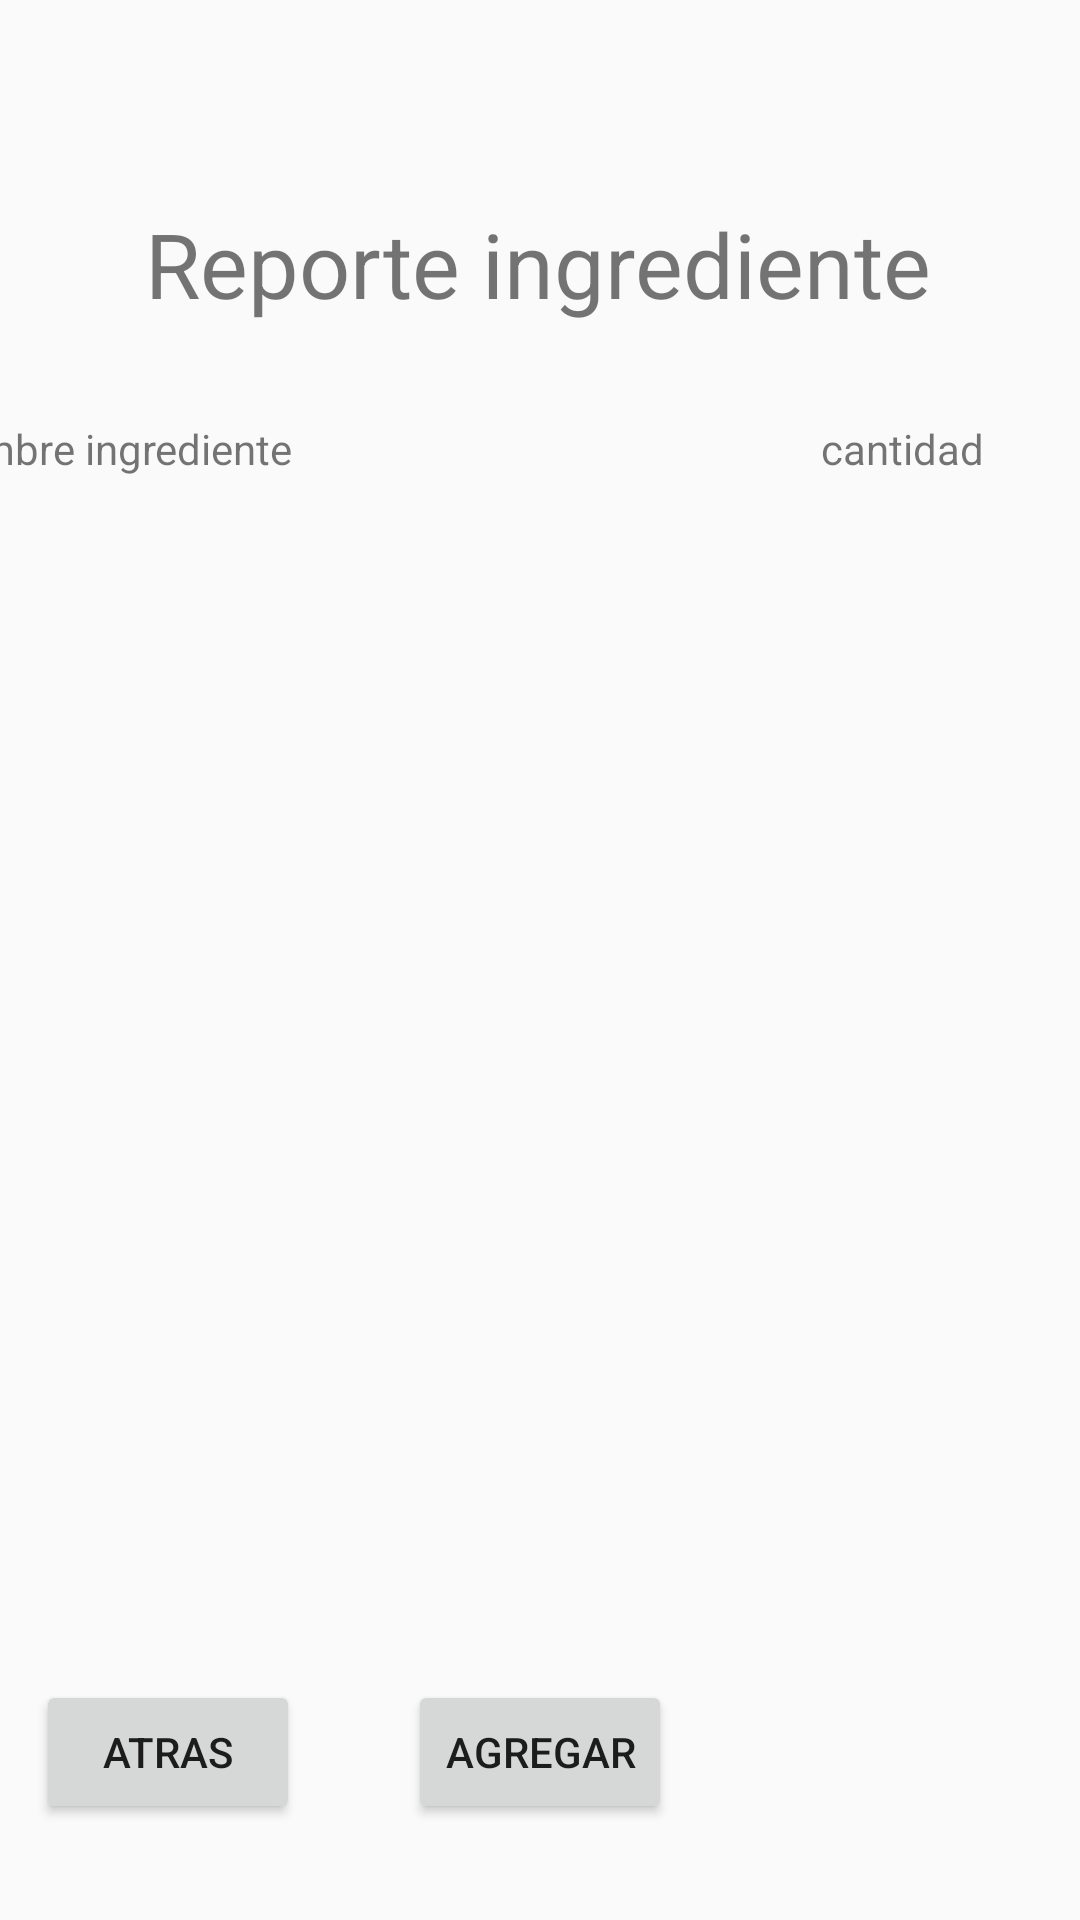

Here is an Android app screen rendered from its layout file. Give the layout XML and the strings, colors and styles it references.
<!-- AndroidManifest.xml: application theme Theme.Restaurant_APP -->
<!-- res/layout/activity_reporte_ingredientes.xml -->
<?xml version="1.0" encoding="utf-8"?>
<androidx.constraintlayout.widget.ConstraintLayout xmlns:android="http://schemas.android.com/apk/res/android"
    xmlns:app="http://schemas.android.com/apk/res-auto"
    xmlns:tools="http://schemas.android.com/tools"
    android:layout_width="match_parent"
    android:layout_height="match_parent"
    tools:context=".ReporteIngredientes">
    <TextView
        android:id="@+id/tvReporteIngredientes"
        android:layout_width="wrap_content"
        android:layout_height="wrap_content"
        android:layout_marginBottom="32dp"
        android:text="@string/valtvReporteIngredientes"
        android:textSize="30sp"
        app:layout_constraintBottom_toTopOf="@+id/textView3"
        app:layout_constraintEnd_toEndOf="parent"
        app:layout_constraintHorizontal_bias="0.494"
        app:layout_constraintStart_toStartOf="parent" />

    <Button
        android:id="@+id/btnAgregar"
        android:layout_width="wrap_content"
        android:layout_height="wrap_content"
        android:layout_marginBottom="32dp"
        android:text="@string/valbtnAgregar"
        app:layout_constraintBottom_toBottomOf="parent"
        app:layout_constraintEnd_toEndOf="parent"
        app:layout_constraintStart_toStartOf="parent" />

    <ListView
        android:id="@+id/lvIngredientes"
        android:layout_width="382dp"
        android:layout_height="377dp"
        android:layout_marginBottom="20dp"
        app:layout_constraintBottom_toTopOf="@+id/btnAgregar"
        app:layout_constraintEnd_toEndOf="parent"
        app:layout_constraintStart_toStartOf="parent" />

    <TextView
        android:id="@+id/textView2"
        android:layout_width="wrap_content"
        android:layout_height="wrap_content"
        android:layout_marginEnd="200dp"
        android:layout_marginBottom="4dp"
        android:text="@string/valtvIngrediente"
        app:layout_constraintBottom_toTopOf="@+id/lvIngredientes"
        app:layout_constraintEnd_toStartOf="@+id/textView3"
        app:layout_constraintStart_toStartOf="parent"
        android:layout_marginRight="200dp" />

    <TextView
        android:id="@+id/textView3"
        android:layout_width="wrap_content"
        android:layout_height="wrap_content"
        android:layout_marginEnd="32dp"
        android:layout_marginBottom="4dp"
        android:text="@string/valtvCantidad"
        app:layout_constraintBottom_toTopOf="@+id/lvIngredientes"
        app:layout_constraintEnd_toEndOf="parent" />

    <Button
        android:id="@+id/btnAtrasReporteIngredientes"
        android:layout_width="wrap_content"
        android:layout_height="wrap_content"
        android:layout_marginStart="12dp"
        android:layout_marginBottom="32dp"
        android:text="@string/valbtnAtras"
        app:layout_constraintBottom_toBottomOf="parent"
        app:layout_constraintStart_toStartOf="parent" />


</androidx.constraintlayout.widget.ConstraintLayout>
<!-- resources referenced by this layout -->
<resources>
  <string name="valbtnAgregar">Agregar</string>
  <string name="valbtnAtras">atras</string>
  <string name="valtvCantidad">cantidad</string>
  <string name="valtvIngrediente">nombre ingrediente</string>
  <string name="valtvReporteIngredientes">Reporte ingrediente</string>
  <style name="Theme.Restaurant_APP" parent="Theme.AppCompat.Light.DarkActionBar">
          
          <item name="colorPrimary">@color/purple_500</item>
          <item name="colorPrimaryVariant">@color/purple_700</item>
          <item name="colorAccent">@color/purple_700</item>
          <item name="windowActionBar">false</item>
          <item name="windowNoTitle">true</item>
          <item name="colorOnPrimary">@color/white</item>
          
          <item name="colorSecondary">@color/purple_500</item>
          <item name="colorSecondaryVariant">@color/purple_500</item>
          <item name="colorOnSecondary">@color/black</item>
          
          <item name="android:statusBarColor" tools:targetApi="l">?attr/colorPrimaryVariant</item>
          
      </style>
  <color name="purple_500">#FF6200EE</color>
  <color name="purple_700">#FF3700B3</color>
  <color name="white">#FFFFFFFF</color>
  <color name="black">#FF000000</color>
</resources>
